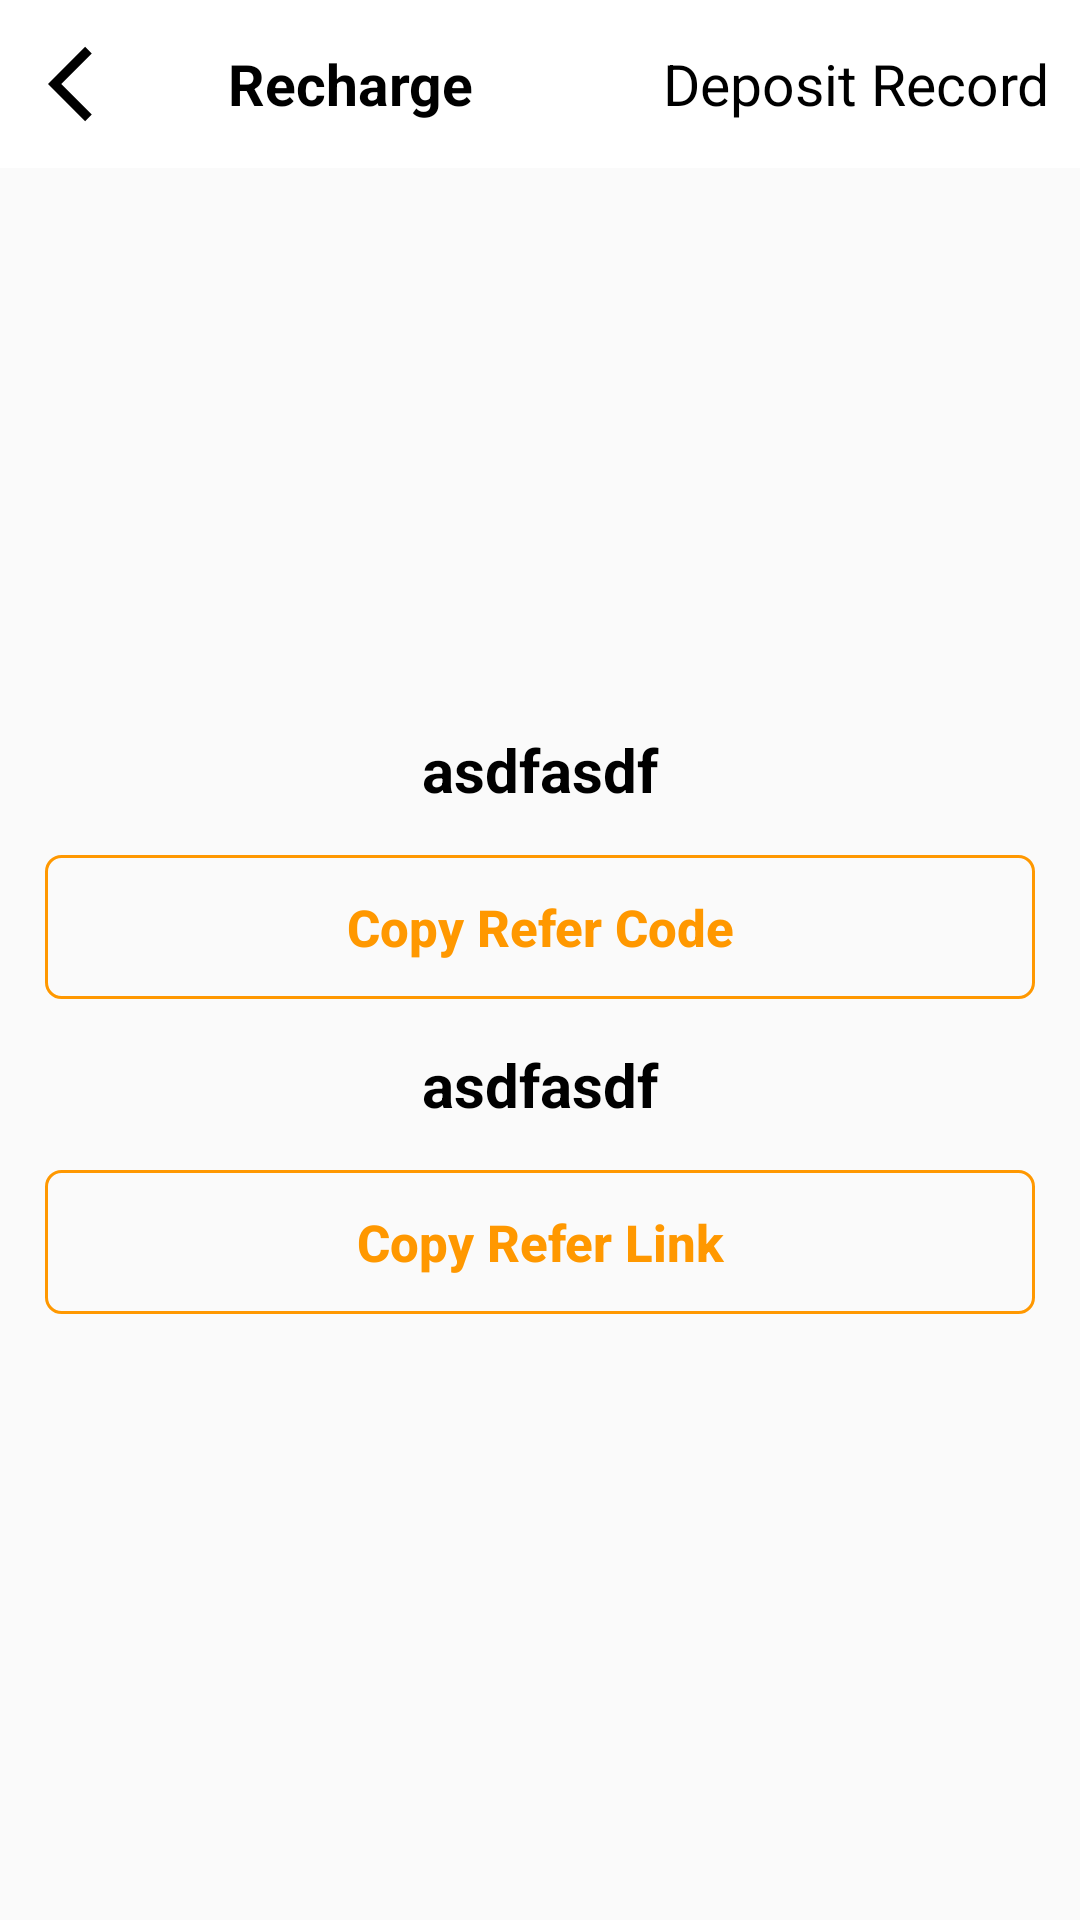

Android layout source for this screen:
<!-- AndroidManifest.xml: application theme Theme.MlmApplication -->
<!-- res/layout/activity_invite_friends.xml -->
<?xml version="1.0" encoding="utf-8"?>
<LinearLayout xmlns:android="http://schemas.android.com/apk/res/android"
    xmlns:app="http://schemas.android.com/apk/res-auto"
    xmlns:tools="http://schemas.android.com/tools"
    android:layout_width="match_parent"
    android:orientation="vertical"
    android:layout_height="match_parent"
    tools:context=".InviteFriendsActivity">

    <include
        layout="@layout/app_ber_layout2"
        android:id="@+id/AppBarId"/>
    <LinearLayout
        android:gravity="center"
        android:orientation="vertical"
        android:layout_width="match_parent"
        android:layout_height="match_parent">

        <TextView
            android:layout_width="match_parent"
            android:layout_height="wrap_content"
            android:id="@+id/referCodeTVId"
            android:text="asdfasdf"
            android:textStyle="bold"
            android:textSize="20sp"
            android:textColor="#000"
            android:textAlignment="center"
            android:textIsSelectable="true"
            />

        <Button
            android:id="@+id/referCodeBtn"
            android:layout_width="match_parent"
            android:layout_height="wrap_content"
            android:layout_margin="15dp"
            android:background="@drawable/button_bg5"
            android:text="Copy Refer Code"
            android:textColor="#FF9800"
            android:textAllCaps="false"
            android:textStyle="bold"
            android:textSize="17sp"
            />
              <TextView
            android:layout_width="match_parent"
            android:layout_height="wrap_content"
            android:id="@+id/referLinkTvId"
            android:text="asdfasdf"
            android:textStyle="bold"
            android:textSize="20sp"
            android:textColor="#000"
            android:textAlignment="center"
            android:textIsSelectable="true"
            />

        <Button
            android:id="@+id/referLikBtn"
            android:layout_width="match_parent"
            android:layout_height="wrap_content"
            android:layout_margin="15dp"
            android:background="@drawable/button_bg5"
            android:text="Copy Refer Link"
            android:textColor="#FF9800"
            android:textAllCaps="false"
            android:textStyle="bold"
            android:textSize="17sp"
            />


    </LinearLayout>





</LinearLayout>
<!-- res/layout/app_ber_layout2.xml (included above) -->
<?xml version="1.0" encoding="utf-8"?>
<androidx.appcompat.widget.Toolbar xmlns:android="http://schemas.android.com/apk/res/android"
    xmlns:app="http://schemas.android.com/apk/res-auto"
    android:id="@+id/main_app_bar"
    android:layout_width="match_parent"
    android:layout_height="wrap_content"
    android:background="#fff"
    android:theme="@style/ThemeOverlay.AppCompat.Dark.ActionBar"
    app:titleTextColor="#000">

    <RelativeLayout
        android:layout_width="wrap_content"
        android:layout_height="wrap_content">

        <ImageView
            android:id="@+id/backBtn"
            android:layout_width="30dp"
            android:layout_height="30dp"
            android:layout_alignParentLeft="true"
            android:scaleType="fitXY"
            android:src="@drawable/back_icon" />


        <TextView

            android:layout_toRightOf="@+id/backBtn"
            android:id="@+id/mainTvId"
            android:layout_width="wrap_content"
            android:layout_height="wrap_content"
            android:layout_centerInParent="true"
            android:layout_marginLeft="30dp"
            android:text="Recharge"
            android:textColor="#000"
            android:textSize="19sp"
            android:textStyle="bold" />
        <TextView
            android:layout_marginRight="10dp"
            android:id="@+id/layoutTextId"
            android:layout_width="wrap_content"
            android:layout_height="wrap_content"
            android:layout_alignParentRight="true"
            android:layout_centerVertical="true"
            android:layout_marginLeft="10dp"
            android:text="Deposit Record"
            android:textColor="#000"
            android:textSize="19sp" />


    </RelativeLayout>

</androidx.appcompat.widget.Toolbar>
<!-- resources referenced by this layout -->
<resources>
  <!-- drawable back_icon (drawable) -->
  <vector xmlns:android="http://schemas.android.com/apk/res/android"
      android:width="24dp"
  
      android:height="24dp"
      android:viewportWidth="24"
      android:viewportHeight="24"
      android:tint="#000">
    <path
        android:fillColor="@android:color/black"
        android:pathData="M11.67,3.87L9.9,2.1 0,12l9.9,9.9 1.77,-1.77L3.54,12z"/>
  </vector>
  <!-- drawable button_bg5 (drawable) -->
  <?xml version="1.0" encoding="utf-8"?>
  <shape xmlns:android="http://schemas.android.com/apk/res/android">
      <stroke android:color="#FF9800" android:width="1dp"/>
      <corners android:radius="5dp"/>
  </shape>
  <style name="Theme.MlmApplication" parent="Theme.AppCompat.Light.NoActionBar">
          
          <item name="colorPrimary">@color/purple_500</item>
          <item name="colorPrimaryVariant">@color/purple_700</item>
          <item name="colorOnPrimary">@color/white</item>
          
          <item name="colorSecondary">@color/teal_200</item>
          <item name="colorSecondaryVariant">@color/teal_700</item>
          <item name="colorOnSecondary">@color/black</item>
  
          <item name="colorAccent">@color/colorAccent</item>
          <item name="android:colorAccent" tools:targetApi="lollipop">@color/colorAccent</item>        
          <item name="android:statusBarColor" tools:targetApi="l">?attr/colorPrimaryVariant</item>
          
      </style>
  <color name="purple_500">#000</color>
  <color name="purple_700">#000</color>
  <color name="white">#FFFFFFFF</color>
  <color name="teal_200">#FF03DAC5</color>
  <color name="teal_700">#FF018786</color>
  <color name="black">#FF000000</color>
  <color name="colorAccent">#FFFFFFFF</color>
</resources>
